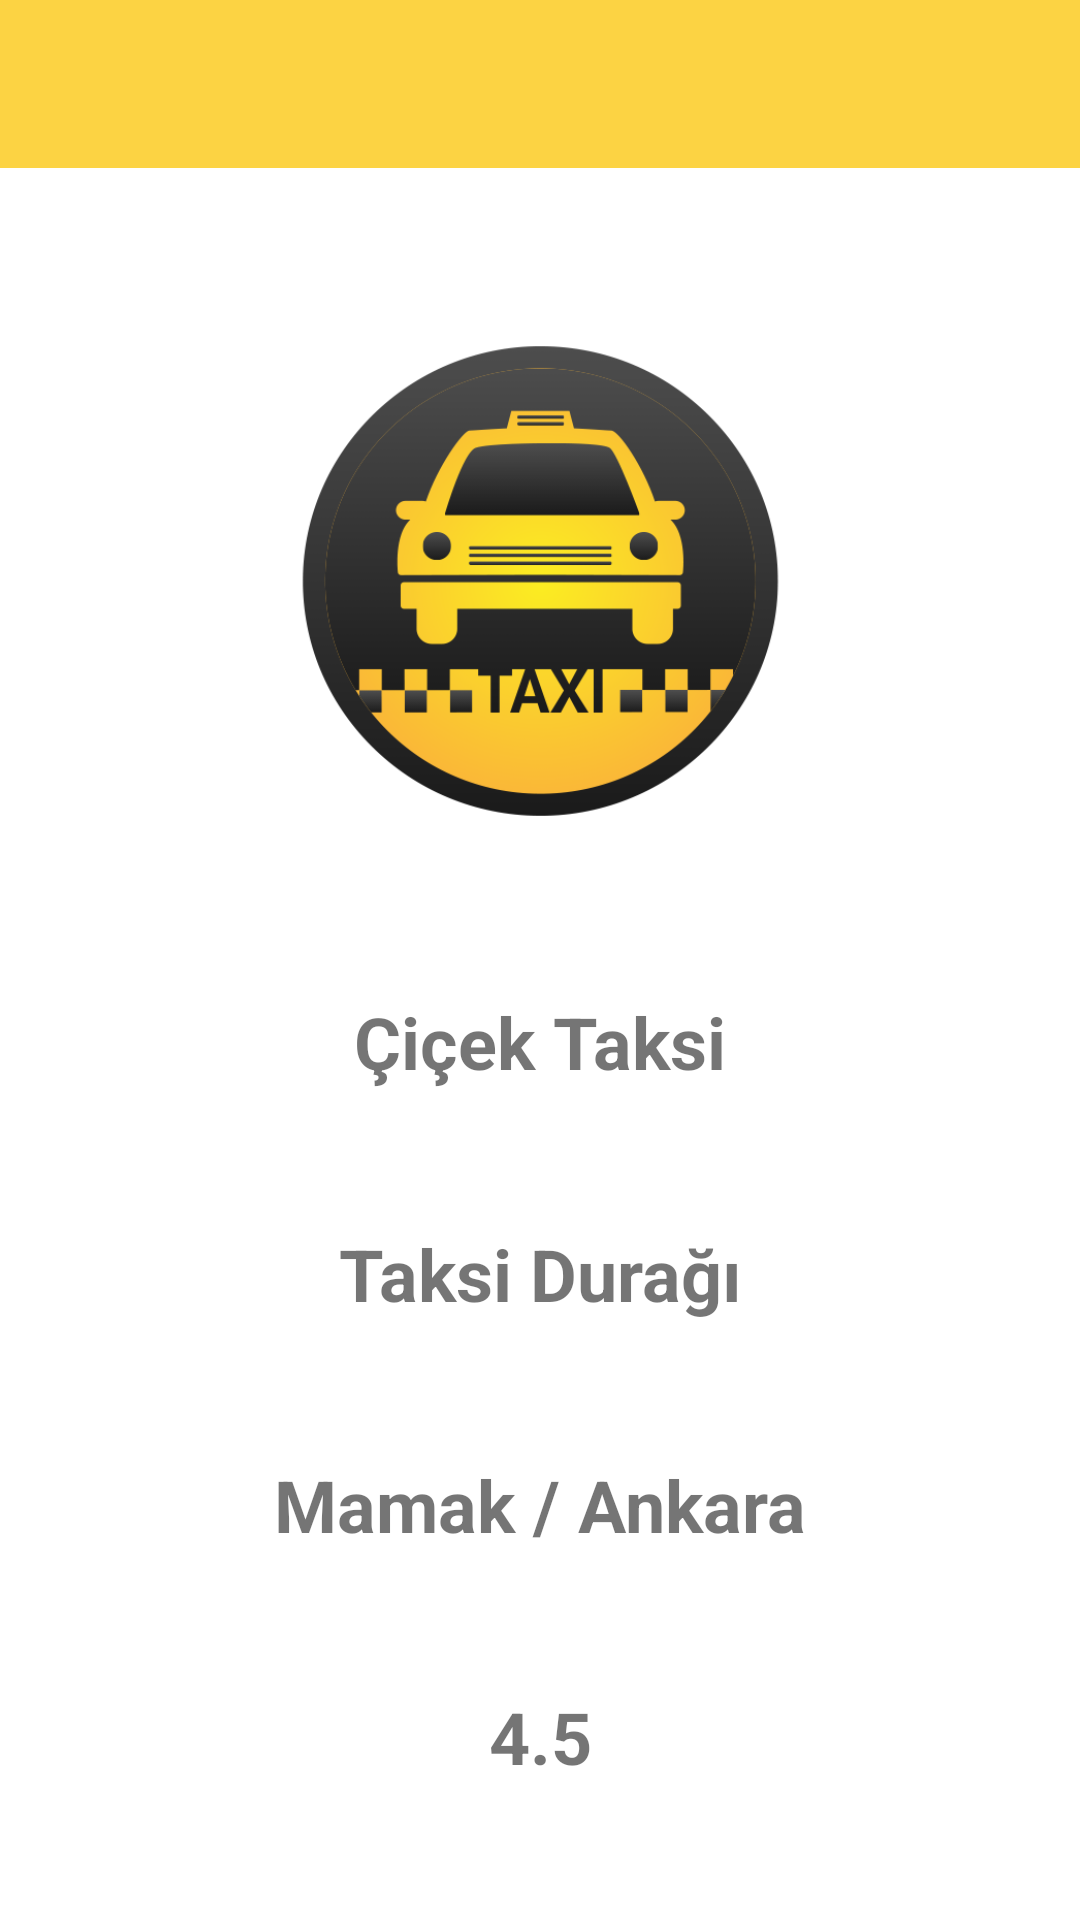

The Android layout XML behind this screen, and the referenced resources:
<!-- AndroidManifest.xml: application theme Theme.Uygulama -->
<!-- res/layout/activity_detay_duraklar.xml -->
<?xml version="1.0" encoding="utf-8"?>
<androidx.constraintlayout.widget.ConstraintLayout xmlns:android="http://schemas.android.com/apk/res/android"
    xmlns:app="http://schemas.android.com/apk/res-auto"
    xmlns:tools="http://schemas.android.com/tools"
    android:layout_width="match_parent"
    android:layout_height="match_parent"
    tools:context=".DetayActivityDuraklar">

    <androidx.appcompat.widget.Toolbar
        android:id="@+id/toolbar_detayDurak"
        android:layout_width="0dp"
        android:layout_height="wrap_content"
        android:background="@color/tabBarRenk"
        android:minHeight="?attr/actionBarSize"
        android:theme="?attr/actionBarTheme"
        app:layout_constraintEnd_toEndOf="parent"
        app:layout_constraintHorizontal_bias="0.5"
        app:layout_constraintStart_toStartOf="parent"
        app:layout_constraintTop_toTopOf="parent" />

    <ImageView
        android:id="@+id/imageViewDetay_DurakResim"
        android:layout_width="172dp"
        android:layout_height="185dp"
        app:layout_constraintBottom_toTopOf="@+id/textViewDetay_DurakIsım"
        app:layout_constraintEnd_toEndOf="parent"
        app:layout_constraintHorizontal_bias="0.5"
        app:layout_constraintStart_toStartOf="parent"
        app:layout_constraintTop_toBottomOf="@+id/toolbar_detayDurak"
        app:srcCompat="@drawable/durak" />

    <TextView
        android:id="@+id/textViewDetay_DurakIsım"
        android:layout_width="wrap_content"
        android:layout_height="wrap_content"
        android:text="Çiçek Taksi"
        android:textSize="24sp"
        android:textStyle="bold"
        app:layout_constraintBottom_toTopOf="@+id/textViewDetay_DurakMeslek"
        app:layout_constraintEnd_toEndOf="parent"
        app:layout_constraintHorizontal_bias="0.5"
        app:layout_constraintStart_toStartOf="parent"
        app:layout_constraintTop_toBottomOf="@+id/imageViewDetay_DurakResim" />

    <TextView
        android:id="@+id/textViewDetay_DurakMeslek"
        android:layout_width="wrap_content"
        android:layout_height="wrap_content"
        android:text="Taksi Durağı"
        android:textSize="24sp"
        android:textStyle="bold"
        app:layout_constraintBottom_toTopOf="@+id/textViewDetay_DurakLokasyon"
        app:layout_constraintEnd_toEndOf="parent"
        app:layout_constraintHorizontal_bias="0.5"
        app:layout_constraintStart_toStartOf="parent"
        app:layout_constraintTop_toBottomOf="@+id/textViewDetay_DurakIsım" />

    <TextView
        android:id="@+id/textViewDetay_DurakLokasyon"
        android:layout_width="wrap_content"
        android:layout_height="wrap_content"
        android:text="Mamak / Ankara"
        android:textSize="24sp"
        android:textStyle="bold"
        app:layout_constraintBottom_toTopOf="@+id/textViewDetay_DurakPuan"
        app:layout_constraintEnd_toEndOf="parent"
        app:layout_constraintStart_toStartOf="parent"
        app:layout_constraintTop_toBottomOf="@+id/textViewDetay_DurakMeslek" />

    <TextView
        android:id="@+id/textViewDetay_DurakPuan"
        android:layout_width="wrap_content"
        android:layout_height="wrap_content"
        android:text="4.5"
        android:textSize="24sp"
        android:textStyle="bold"
        app:layout_constraintBottom_toBottomOf="parent"
        app:layout_constraintEnd_toEndOf="parent"
        app:layout_constraintHorizontal_bias="0.5"
        app:layout_constraintStart_toStartOf="parent"
        app:layout_constraintTop_toBottomOf="@+id/textViewDetay_DurakLokasyon" />
</androidx.constraintlayout.widget.ConstraintLayout>
<!-- resources referenced by this layout -->
<resources>
  <color name="tabBarRenk">#FCD343</color>
  <!-- drawable durak: png bitmap (drawable, 40290 bytes) -->
  <style name="Theme.Uygulama" parent="Theme.MaterialComponents.DayNight.NoActionBar">
          
          <item name="colorPrimary">@color/purple_500</item>
          <item name="colorPrimaryVariant">@color/tabBarRenk</item>
          <item name="colorOnPrimary">@color/white</item>
          
          <item name="colorSecondary">@color/teal_200</item>
          <item name="colorSecondaryVariant">@color/teal_700</item>
          <item name="colorOnSecondary">@color/black</item>
          
          <item name="android:statusBarColor" tools:targetApi="l">?attr/colorPrimaryVariant</item>
          
      </style>
  <color name="purple_500">#FF6200EE</color>
  <color name="white">#FFFFFFFF</color>
  <color name="teal_200">#FF03DAC5</color>
  <color name="teal_700">#FF018786</color>
  <color name="black">#FF000000</color>
</resources>
